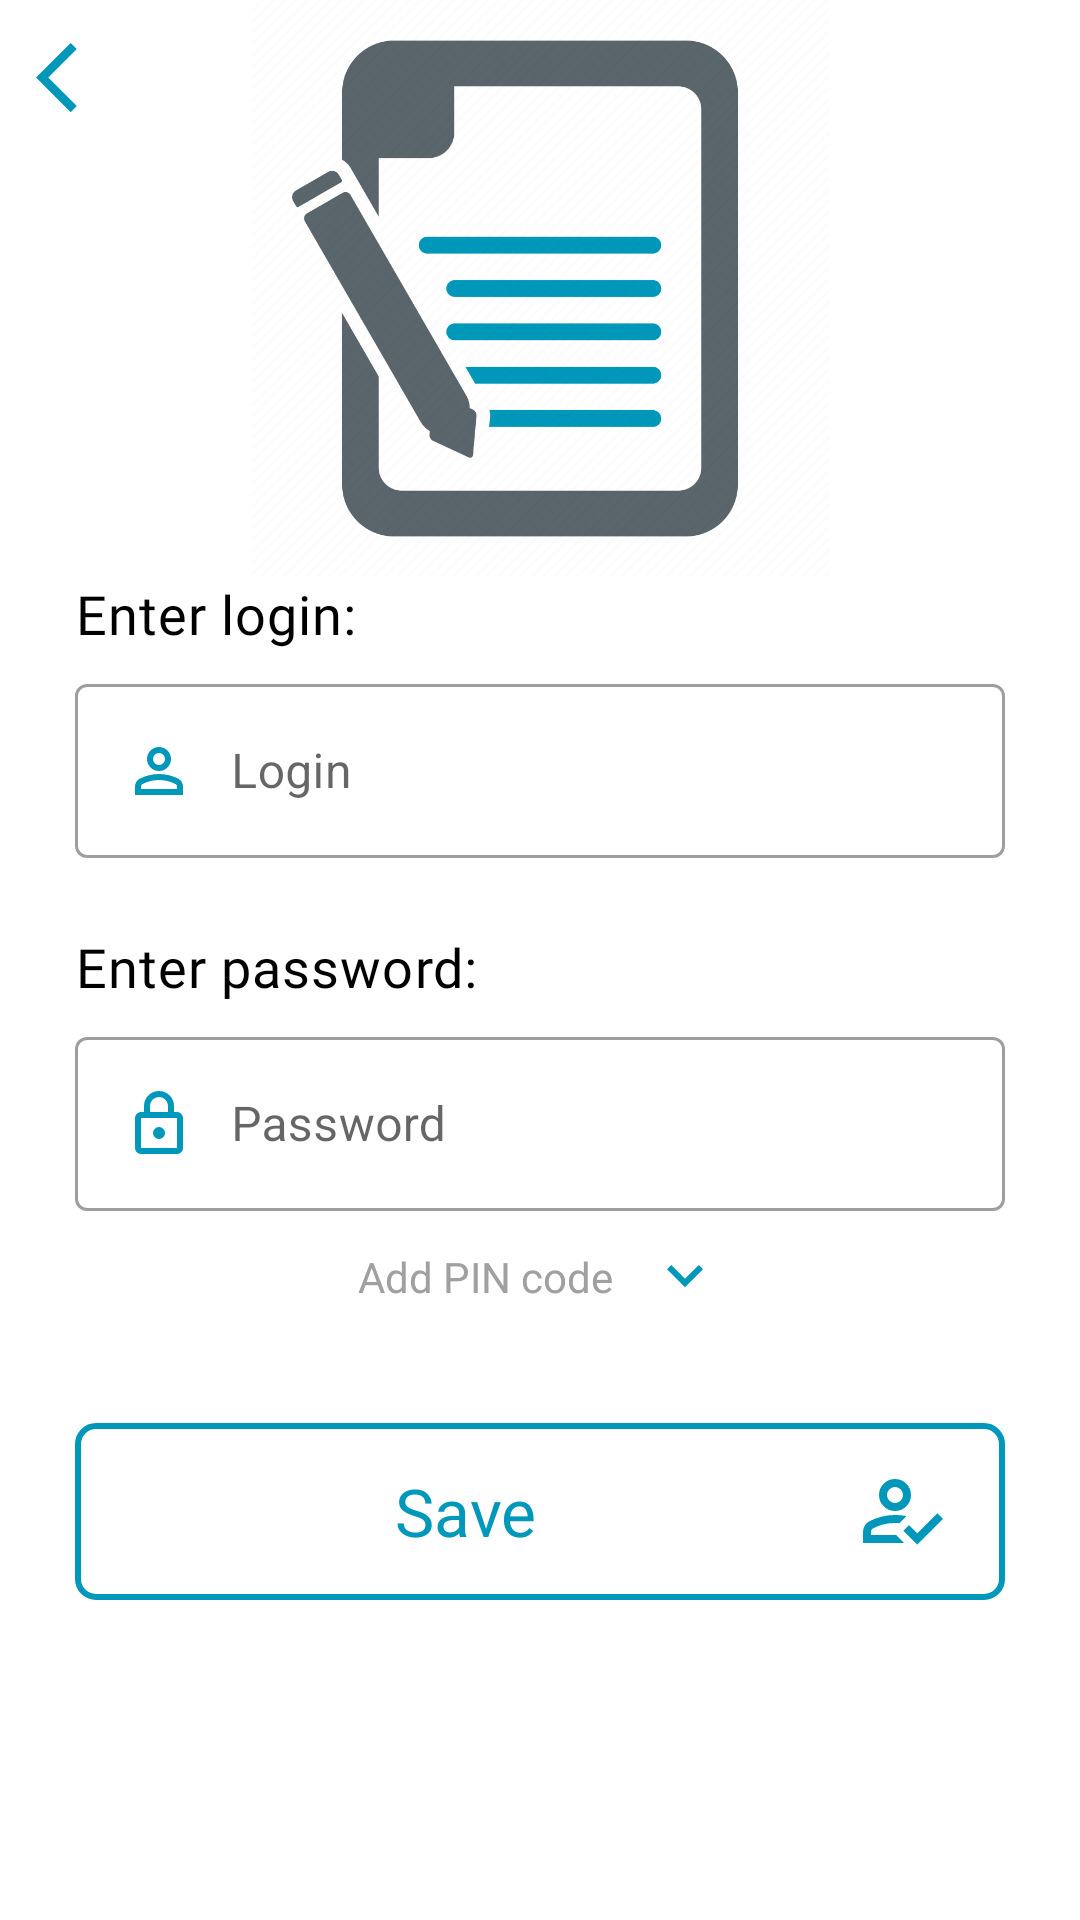

Layout XML and referenced resources for this Android screen:
<!-- AndroidManifest.xml: application theme Theme.NoteAndToDoApp -->
<!-- res/layout/fragment_sign_up.xml -->
<?xml version="1.0" encoding="utf-8"?>
<androidx.constraintlayout.widget.ConstraintLayout xmlns:android="http://schemas.android.com/apk/res/android"
    xmlns:app="http://schemas.android.com/apk/res-auto"
    xmlns:tools="http://schemas.android.com/tools"
    android:layout_width="match_parent"
    android:layout_height="match_parent"
    tools:context=".views.SignUpFragment">

    <ImageView
        android:layout_width="0dp"
        android:layout_height="0dp"
        android:contentDescription="@string/note_img_desc"
        android:src="@drawable/note_img"
        app:layout_constraintBottom_toTopOf="@+id/layout"
        app:layout_constraintEnd_toEndOf="parent"
        app:layout_constraintStart_toStartOf="parent"
        app:layout_constraintTop_toTopOf="parent" />

    <com.google.android.material.imageview.ShapeableImageView
        android:id="@+id/btn_back"
        android:layout_width="wrap_content"
        android:layout_height="wrap_content"
        android:background="?attr/selectableItemBackgroundBorderless"
        android:clickable="true"
        android:contentDescription="@string/btn_back_desc"
        android:focusable="true"
        android:padding="12dp"
        android:src="@drawable/ic_back"
        app:layout_constraintStart_toStartOf="parent"
        app:layout_constraintTop_toTopOf="parent" />

    <LinearLayout
        android:id="@+id/layout"
        android:layout_width="match_parent"
        android:layout_height="wrap_content"
        android:layout_marginHorizontal="25dp"
        android:orientation="vertical"
        app:layout_constraintBottom_toBottomOf="parent"
        app:layout_constraintEnd_toEndOf="parent"
        app:layout_constraintStart_toStartOf="parent"
        app:layout_constraintTop_toTopOf="parent">

        <androidx.appcompat.widget.AppCompatTextView
            android:layout_width="wrap_content"
            android:layout_height="wrap_content"
            android:layout_marginBottom="6dp"
            android:text="@string/add_user"
            android:textAppearance="@style/sign_up_titles" />

        <com.google.android.material.textfield.TextInputLayout
            android:id="@+id/til_login"
            style="@style/Widget.MaterialComponents.TextInputLayout.OutlinedBox"
            android:layout_width="match_parent"
            android:layout_height="wrap_content"
            android:layout_marginBottom="18dp"
            android:hint="@string/hint_login">

            <com.google.android.material.textfield.TextInputEditText
                android:id="@+id/et_login"
                android:layout_width="match_parent"
                android:inputType="text"
                android:maxLength="22"
                android:layout_height="match_parent"
                android:drawableStart="@drawable/ic_person"
                android:drawablePadding="12dp" />
        </com.google.android.material.textfield.TextInputLayout>

        <androidx.appcompat.widget.AppCompatTextView
            android:layout_width="wrap_content"
            android:layout_height="wrap_content"
            android:layout_marginVertical="6dp"
            android:text="@string/add_pwd"
            android:textAppearance="@style/sign_up_titles" />

        <com.google.android.material.textfield.TextInputLayout
            android:id="@+id/til_password"
            style="@style/Widget.MaterialComponents.TextInputLayout.OutlinedBox"
            android:layout_width="match_parent"
            android:layout_height="wrap_content"
            android:hint="@string/hint_pwd">

            <com.google.android.material.textfield.TextInputEditText
                android:id="@+id/et_password"
                android:layout_width="match_parent"
                android:layout_height="match_parent"
                android:drawableStart="@drawable/ic_lock"
                android:maxLength="13"
                android:drawablePadding="12dp"
                android:inputType="textPassword" />
        </com.google.android.material.textfield.TextInputLayout>

        <androidx.appcompat.widget.AppCompatTextView
            android:id="@+id/tv_add_pin_code"
            android:layout_width="wrap_content"
            android:layout_height="wrap_content"
            android:layout_gravity="center"
            android:background="?attr/selectableItemBackground"
            android:clickable="true"
            android:drawablePadding="12dp"
            android:focusable="true"
            android:gravity="center"
            android:padding="10dp"
            android:text="@string/add_pin_code_text"
            android:textAppearance="@style/addUserTextStyle"
            app:drawableEndCompat="@drawable/ic_expend_more" />

        <LinearLayout
            android:id="@+id/layout_pin_code"
            android:layout_width="match_parent"
            android:visibility="gone"
            android:layout_height="wrap_content"
            android:orientation="vertical">

            <androidx.appcompat.widget.AppCompatTextView
                android:layout_width="wrap_content"
                android:layout_height="wrap_content"
                android:layout_marginBottom="6dp"
                android:text="@string/add_pin_code"
                android:textAppearance="@style/sign_up_titles" />

            <com.google.android.material.textfield.TextInputLayout
                style="@style/Widget.MaterialComponents.TextInputLayout.OutlinedBox"
                android:layout_width="match_parent"
                android:layout_height="wrap_content"
                android:hint="@string/hint_pin_code">

                <com.google.android.material.textfield.TextInputEditText
                    android:id="@+id/et_pin_code"
                    android:layout_width="match_parent"
                    android:layout_height="match_parent"
                    android:drawableStart="@drawable/ic_pin_code"
                    android:drawablePadding="12dp"
                    android:maxLength="4"
                    android:inputType="numberPassword" />
            </com.google.android.material.textfield.TextInputLayout>
        </LinearLayout>

    </LinearLayout>

    <androidx.appcompat.widget.AppCompatButton
        android:id="@+id/btn_save"
        android:layout_width="0dp"
        android:layout_height="59dp"
        android:background="@drawable/btn_bg"
        android:drawableEnd="@drawable/ic_user_save"
        android:fontFamily="@font/roboto_bold"
        android:paddingEnd="18dp"
        android:text="@string/save_btn_txt"
        android:textAllCaps="false"
        android:textColor="@color/blue2"
        android:textSize="22sp"
        app:layout_constraintBottom_toBottomOf="parent"
        app:layout_constraintEnd_toEndOf="@+id/layout"
        app:layout_constraintStart_toStartOf="@+id/layout"
        app:layout_constraintTop_toBottomOf="@+id/layout"
        app:layout_constraintVertical_bias="0.2"
        tools:ignore="RtlSymmetry" />

</androidx.constraintlayout.widget.ConstraintLayout>
<!-- resources referenced by this layout -->
<resources>
  <color name="blue2">#0098ba</color>
  <!-- drawable btn_bg (drawable) -->
  <?xml version="1.0" encoding="utf-8"?>
  <selector xmlns:android="http://schemas.android.com/apk/res/android" android:shape="rectangle">
      <item android:state_pressed="true">
          <shape android:shape="rectangle">
              <corners android:radius="6dp" />
              <stroke android:width="2dp" android:color="@color/blue2" />
              <gradient android:centerColor="@color/light_grey" android:endColor="@color/light_blue" android:startColor="@color/light_blue" />
          </shape>
      </item>
  
      <item android:state_pressed="false">
          <shape android:shape="rectangle">
              <corners android:radius="6dp" />
              <stroke android:width="2dp" android:color="@color/blue2" />
          </shape>
      </item>
  
      <item>
          <shape android:shape="rectangle">
              <corners android:radius="6dp" />
              <stroke android:width="2dp" android:color="@color/blue2" />
          </shape>
      </item>
  </selector>
  <!-- drawable ic_back (drawable) -->
  <vector xmlns:android="http://schemas.android.com/apk/res/android"
      android:width="26dp"
      android:height="26dp"
      android:autoMirrored="true"
      android:tint="@color/blue2"
      android:viewportWidth="900"
      android:viewportHeight="900">
      <path
          android:fillColor="@android:color/white"
          android:pathData="M400,880L0,480L400,80L471,151L142,480L471,809L400,880Z" />
  </vector>
  <!-- drawable ic_expend_more (drawable) -->
  <vector xmlns:android="http://schemas.android.com/apk/res/android"
      android:width="24dp"
      android:height="24dp"
      android:viewportWidth="960"
      android:viewportHeight="960"
      android:tint="@color/blue2">
    <path
        android:fillColor="@android:color/white"
        android:pathData="M480,615L240,375L296,319L480,503L664,319L720,375L480,615Z"/>
  </vector>
  <string name="add_pin_code">Enter user PIN code:</string>
  <string name="add_pin_code_text">Add PIN code</string>
  <string name="add_pwd">Enter password:</string>
  <string name="add_user">Enter login:</string>
  <string name="btn_back_desc">Press to back</string>
  <string name="hint_login">Login</string>
  <string name="hint_pin_code">Pin Code</string>
  <string name="hint_pwd">Password</string>
  <string name="note_img_desc">Application logo image</string>
  <string name="save_btn_txt">Save</string>
  <style name="addUserTextStyle">
          <item name="android:fontFamily">@font/roboto_regular</item>
          <item name="android:textColor">@color/dark_grey</item>
          <item name="android:textSize">14sp</item>
      </style>
  <style name="sign_up_titles">
          <item name="android:fontFamily">@font/roboto_black</item>
          <item name="android:textColor">@color/black</item>
          <item name="android:textSize">18sp</item>
          <item name="android:letterSpacing">0.02</item>
      </style>
  <style name="Theme.NoteAndToDoApp" parent="Base.Theme.NoteAndToDoApp" />
  <color name="light_grey">#e8edf2</color>
  <color name="light_blue">#8ac9fe</color>
  <color name="dark_grey">#a0a0a0</color>
  <color name="black">#FF000000</color>
  <style name="Base.Theme.NoteAndToDoApp" parent="Theme.MaterialComponents.DayNight.NoActionBar">
          <item name="statusBarBackground">@color/light_blue</item>
          <item name="android:statusBarColor">@color/blue</item>
          <item name="colorPrimaryVariant">@color/light_red</item>
          <item name="colorPrimary">@color/blue2</item>
          <item name="colorSecondary">@color/light_blue</item>
          <item name="windowActionBar">false</item>
          <item name="windowNoTitle">true</item>
          <item name="background">@color/light_grey</item>
      </style>
  <color name="blue">#60b7ff</color>
  <color name="light_red">#fe646f</color>
</resources>
